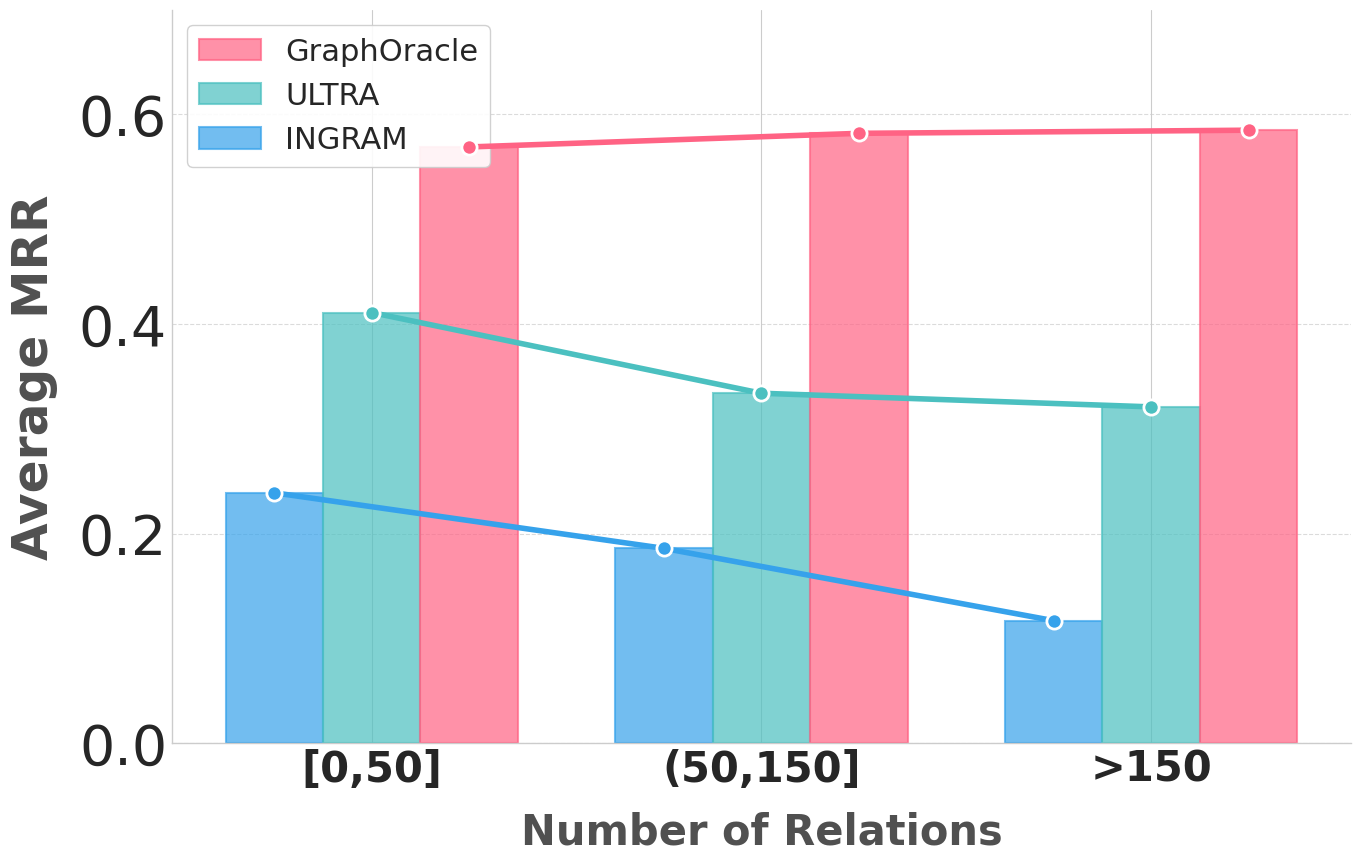

Python code for this plot:
# relation_edge_bar.py

import numpy as np
import matplotlib.pyplot as plt
from scipy.interpolate import make_interp_spline

plt.style.use('seaborn-v0_8-whitegrid')
plt.rcParams['axes.facecolor'] = 'white'
plt.rcParams['figure.facecolor'] = 'white'

# Set font to a more modern sans-serif
plt.rcParams['font.family'] = 'sans-serif'
plt.rcParams['font.sans-serif'] = ['Arial', 'Helvetica', 'DejaVu Sans']
plt.rcParams.update({'font.size': 20})  # unify base font size

# Data from the table
categories = ['[0,50]', '(50,150]', '>150']
ingram = [0.239, 0.186, 0.117]
ultra = [0.411, 0.334, 0.321]
graph_oracle = [0.569, 0.582, 0.585]

x = np.arange(len(categories))
width = 0.25

fig, ax = plt.subplots(figsize=(14, 9), dpi=300)

# Plot bars
bar1 = ax.bar(x - width, ingram, width, label='INGRAM', color='#36a2eb', alpha=0.7,
              edgecolor='#36a2eb', linewidth=1.5, zorder=1)
bar2 = ax.bar(x,        ultra, width, label='ULTRA',  color='#4bc0c0', alpha=0.7,
              edgecolor='#4bc0c0', linewidth=1.5, zorder=1)
bar3 = ax.bar(x + width,graph_oracle, width, label='GraphOracle', color='#ff6384', alpha=0.7,
              edgecolor='#ff6384', linewidth=1.5, zorder=1)

# Plot smooth lines connecting bar tops
ax.plot(x - width, ingram,        color='#36a2eb', linewidth=4, solid_capstyle='round', zorder=10)
ax.plot(x,          ultra,        color='#4bc0c0', linewidth=4, solid_capstyle='round', zorder=10)
ax.plot(x + width,  graph_oracle, color='#ff6384', linewidth=4, solid_capstyle='round', zorder=10)

# Scatter points
ax.scatter(x - width, ingram,        color='#36a2eb', s=120, zorder=15,
           edgecolor='white', linewidth=2)
ax.scatter(x,          ultra,        color='#4bc0c0', s=120, zorder=15,
           edgecolor='white', linewidth=2)
ax.scatter(x + width,  graph_oracle, color='#ff6384', s=120, zorder=15,
           edgecolor='white', linewidth=2)

# Labels
plt.xlabel('Number of Relations', fontsize=30, labelpad=15, fontweight='bold', color='#505050')
plt.ylabel('Average MRR',    fontsize=35, labelpad=15, fontweight='bold', color='#505050')

ax.set_xticks(x)
ax.set_xticklabels(categories, fontsize=30, fontweight='bold')
ax.set_ylim(0, 0.7)
ax.tick_params(axis='y', labelsize=40)

# Grid and spines
ax.grid(axis='y', linestyle='--', alpha=0.7)
ax.spines['top'].set_visible(False)
ax.spines['right'].set_visible(False)
ax.spines['bottom'].set_color('#CCCCCC')
ax.spines['left'].set_color('#CCCCCC')

# Legend styling
legend = ax.legend([bar3, bar2, bar1],
                   ['GraphOracle', 'ULTRA', 'INGRAM'],
                   fontsize=22, frameon=True, loc='upper left',
                   facecolor='white', edgecolor='#CCCCCC', framealpha=0.9)
plt.setp(legend.get_title(), fontweight='bold')

plt.tight_layout()
plt.savefig('relation_edge_bar.pdf', dpi=300, bbox_inches='tight')
